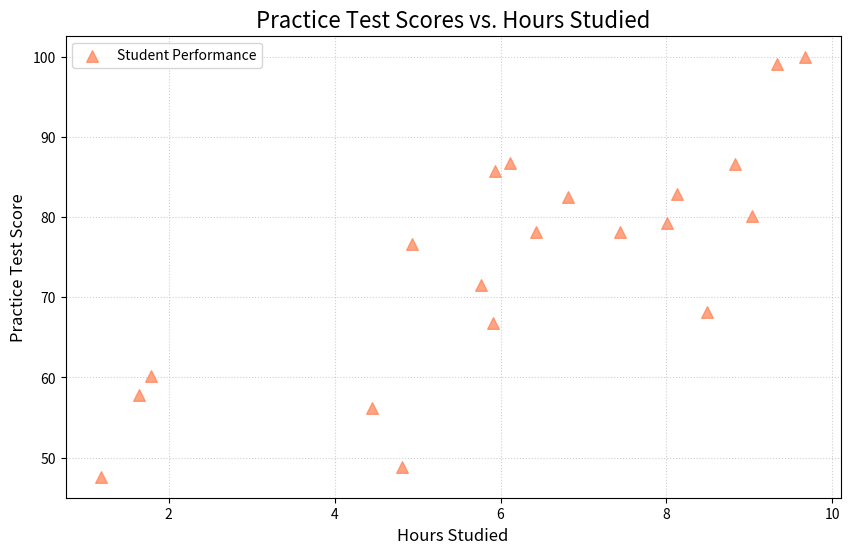

Reproduce this figure in Python.
import matplotlib.pyplot as plt
import numpy as np

# Set a seed for reproducibility
np.random.seed(0)

# Generate hours studied (e.g., between 1 and 10 hours)
hours_studied = np.random.uniform(1, 10, 20)

# Generate practice test scores, with a positive correlation to hours studied
# Base score increases with hours, plus some random variation
practice_test_scores = 50 + hours_studied * 4 + np.random.randn(20) * 8

# Ensure scores are within a reasonable range (e.g., 0-100)
practice_test_scores = np.clip(practice_test_scores, 0, 100)

# Create the scatter plot
plt.figure(figsize=(10, 6))
plt.scatter(hours_studied, practice_test_scores, color='coral', marker='^', s=70, alpha=0.7, label='Student Performance')

# Add title and labels
plt.title('Practice Test Scores vs. Hours Studied', fontsize=16)
plt.xlabel('Hours Studied',fontsize=12)
plt.ylabel('Practice Test Score',fontsize=12)

# Add legend
plt.legend(loc='upper left', fontsize=10) # Position the legend
plt.grid(True, linestyle=':', alpha=0.6)

# Display the plot
plt.show()
